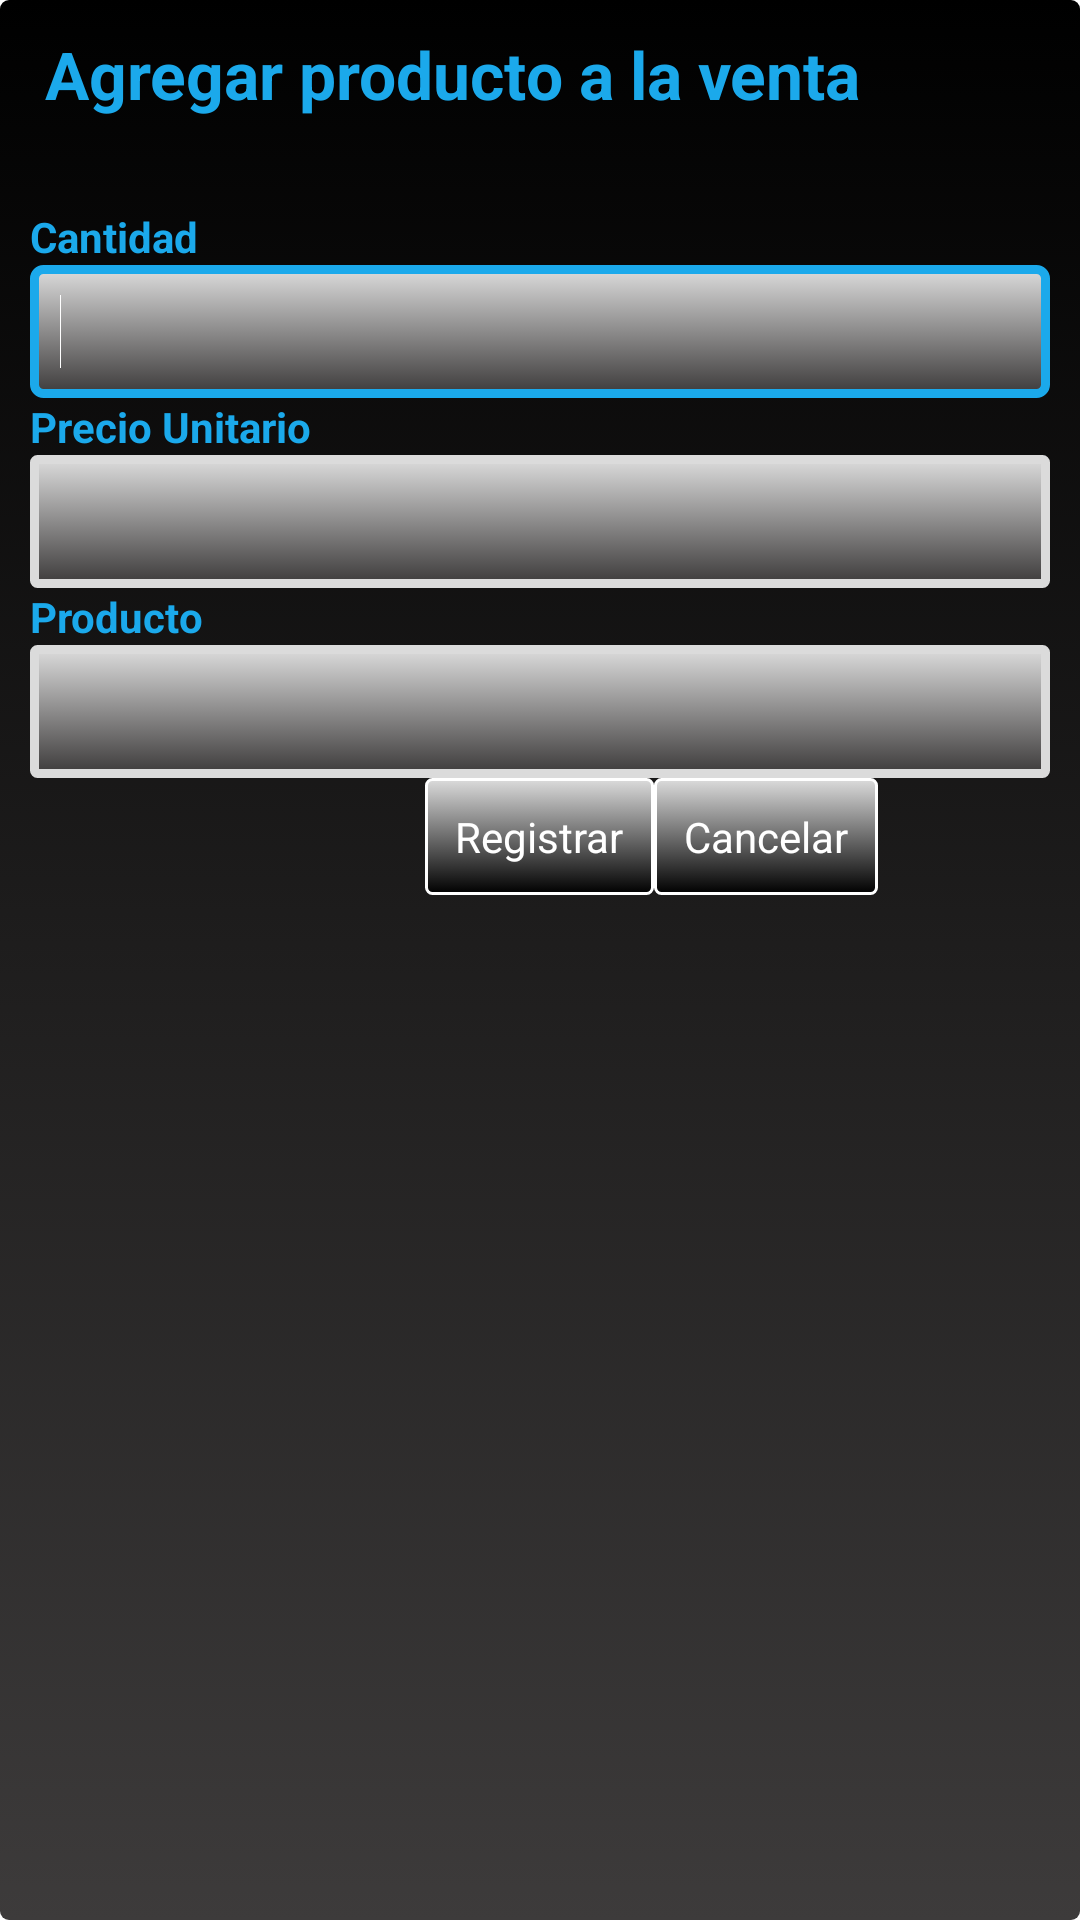

Here is an Android app screen rendered from its layout file. Give the layout XML and the strings, colors and styles it references.
<!-- AndroidManifest.xml: application theme AppTheme -->
<!-- res/layout/lyt_altaventaproducto.xml -->
<ScrollView android:layout_width="match_parent" 
    android:layout_height="match_parent"
    xmlns:android="http://schemas.android.com/apk/res/android"
     android:background="@drawable/estilo_fondo">
     
<RelativeLayout 
    android:layout_width="match_parent"
    android:layout_height="match_parent"
   >

        <TextView
android:id="@+id/lblaltaventaproducto"
android:layout_width="wrap_content"
android:layout_height="wrap_content"
android:layout_gravity="center"
android:textAppearance="?android:attr/textAppearanceLarge"
android:textColor="@color/celeste"
android:text="@string/lblAgregaVentaProducto"
android:layout_marginLeft="5dip"
android:layout_marginRight="5dip"
android:layout_marginBottom="30dip"
android:textStyle="bold"      
/>

    <TextView
        android:id="@+id/llcantidad"
        android:layout_width="wrap_content"
        android:layout_height="wrap_content"
        android:text="@string/lblCantidad"
        android:textColor="@color/celeste"
        android:textStyle="bold"
        android:layout_below="@id/lblaltaventaproducto"
        android:textAppearance="?android:attr/textAppearanceSmall"
         />

    <EditText
        android:id="@+id/txtcantidadlylaltaventaproducto"
		android:inputType="number"
        android:layout_width="match_parent"
        android:layout_height="wrap_content"
        android:layout_below="@id/llcantidad"
        android:background="@drawable/estilo_texto"
        android:textColor="@color/blanco"
        >
            <requestFocus />   
        </EditText>
        

    
    <TextView
        android:id="@+id/lvlprecio"
        android:layout_width="wrap_content"
        android:layout_height="wrap_content"
        android:layout_below="@id/txtcantidadlylaltaventaproducto"
        android:text="@string/lblPrecioUnitario"
        android:textColor="@color/celeste"
        android:textStyle="bold"
        android:textAppearance="?android:attr/textAppearanceSmall"
         />

    <EditText
        android:id="@+id/txtpreciolylaltaproductoventa"
        android:inputType="number"
        android:layout_width="match_parent"
        android:layout_height="wrap_content"
        android:layout_below="@id/lvlprecio"
        android:background="@drawable/estilo_texto"
        android:textColor="@color/blanco"
         />
    
     <TextView
        android:id="@+id/lvlproducto"
        android:layout_width="wrap_content"
        android:layout_height="wrap_content"
        android:layout_below="@id/txtpreciolylaltaproductoventa"
        android:text="@string/lblProducto"
        android:textColor="@color/celeste"
        android:textStyle="bold"
        android:textAppearance="?android:attr/textAppearanceSmall"
         />

    <EditText
        android:id="@+id/txtproductolylaltaproductoventa"
        android:layout_width="match_parent"
        android:inputType="number"
        android:layout_height="wrap_content"
        android:layout_below="@id/lvlproducto"
        android:background="@drawable/estilo_texto"
        android:textColor="@color/blanco"
         />
    
    
   

    <Button
        android:id="@+id/btnOklylaltaproductoventa"
        android:layout_width="wrap_content"
        android:layout_height="wrap_content"
        android:layout_below="@id/txtproductolylaltaproductoventa"
        android:layout_centerHorizontal="true"
        android:text="@string/lblRegistrar"
        android:background="@drawable/estilo_boton"
        android:textColor="@color/blanco" />

    <Button
        android:id="@+id/btnCancellylaltaproductoventa"
        android:layout_width="wrap_content"
        android:layout_height="wrap_content"
        android:layout_below="@id/txtproductolylaltaproductoventa"
        android:layout_toRightOf="@id/btnOklylaltaproductoventa"
        android:text="@string/lblCancelar"
        android:background="@drawable/estilo_boton"
        android:textColor="@color/blanco" />

</RelativeLayout>
</ScrollView>
<!-- resources referenced by this layout -->
<resources>
  <color name="blanco">#FFFFFF</color>
  <color name="celeste">#1BA9EB</color>
  <!-- drawable estilo_boton (drawable) -->
  <?xml version="1.0" encoding="utf-8"?>
  
  <selector xmlns:android="http://schemas.android.com/apk/res/android">
  
      <item android:state_pressed="true"><shape>
              <gradient android:angle="270" android:endColor="@color/grisClaro" android:startColor="@color/grisOscuro" />
  
              <stroke android:width="3dp" android:color="@color/negro" />
  
              <corners android:radius="3dp" />
  
              <padding android:bottom="10dp" android:left="10dp" android:right="10dp" android:top="10dp" />
          </shape></item>
          
      <item android:state_focused="true"><shape>
              <gradient android:angle="270" android:endColor="@color/verde_1" android:startColor="@color/verde_2" />
  
              <stroke android:width="3dp" android:color="@color/verde_1" />
  
              <corners android:radius="3dp" />
  
              <padding android:bottom="10dp" android:left="10dp" android:right="10dp" android:top="10dp" />
          </shape></item>
          
      <item><shape>
              <gradient android:angle="270" android:endColor="@color/negro" android:startColor="@color/grisClaro" />
  
              <stroke android:width="1dp" android:color="@color/blanco" />
  
              <corners android:radius="2dp" />
  
              <padding android:bottom="5dp" android:left="5dp" android:right="5dp" android:top="5dp" />
          </shape></item>
  
  </selector>
  <!-- drawable estilo_fondo (drawable) -->
  <?xml version="1.0" encoding="utf-8"?>
  
  <selector xmlns:android="http://schemas.android.com/apk/res/android">
  
       <item><shape>
              <gradient android:angle="270" android:endColor="@color/grisOscuro" android:startColor="@color/negro" />
  
              
  
              <corners android:radius="3dp" />
  
              <padding android:bottom="10dp" android:left="10dp" android:right="10dp" android:top="10dp" />
          </shape></item>
  
  </selector>
  <string name="lblAgregaVentaProducto"> Agregar producto a la venta</string>
  <string name="lblCancelar">Cancelar</string>
  <string name="lblCantidad">Cantidad</string>
  <string name="lblPrecioUnitario">Precio Unitario</string>
  <string name="lblProducto">Producto</string>
  <string name="lblRegistrar">Registrar</string>
  <style name="AppTheme" parent="AppBaseTheme">
          
      </style>
  <color name="grisClaro">#DBDBDB</color>
  <color name="grisOscuro">#3D3B3B</color>
  <color name="negro">#000000</color>
  <color name="verde_1">#2AFF00</color>
  <color name="verde_2">#2A9700</color>
  <style name="AppBaseTheme" parent="android:Theme.Light">
          
      </style>
</resources>
